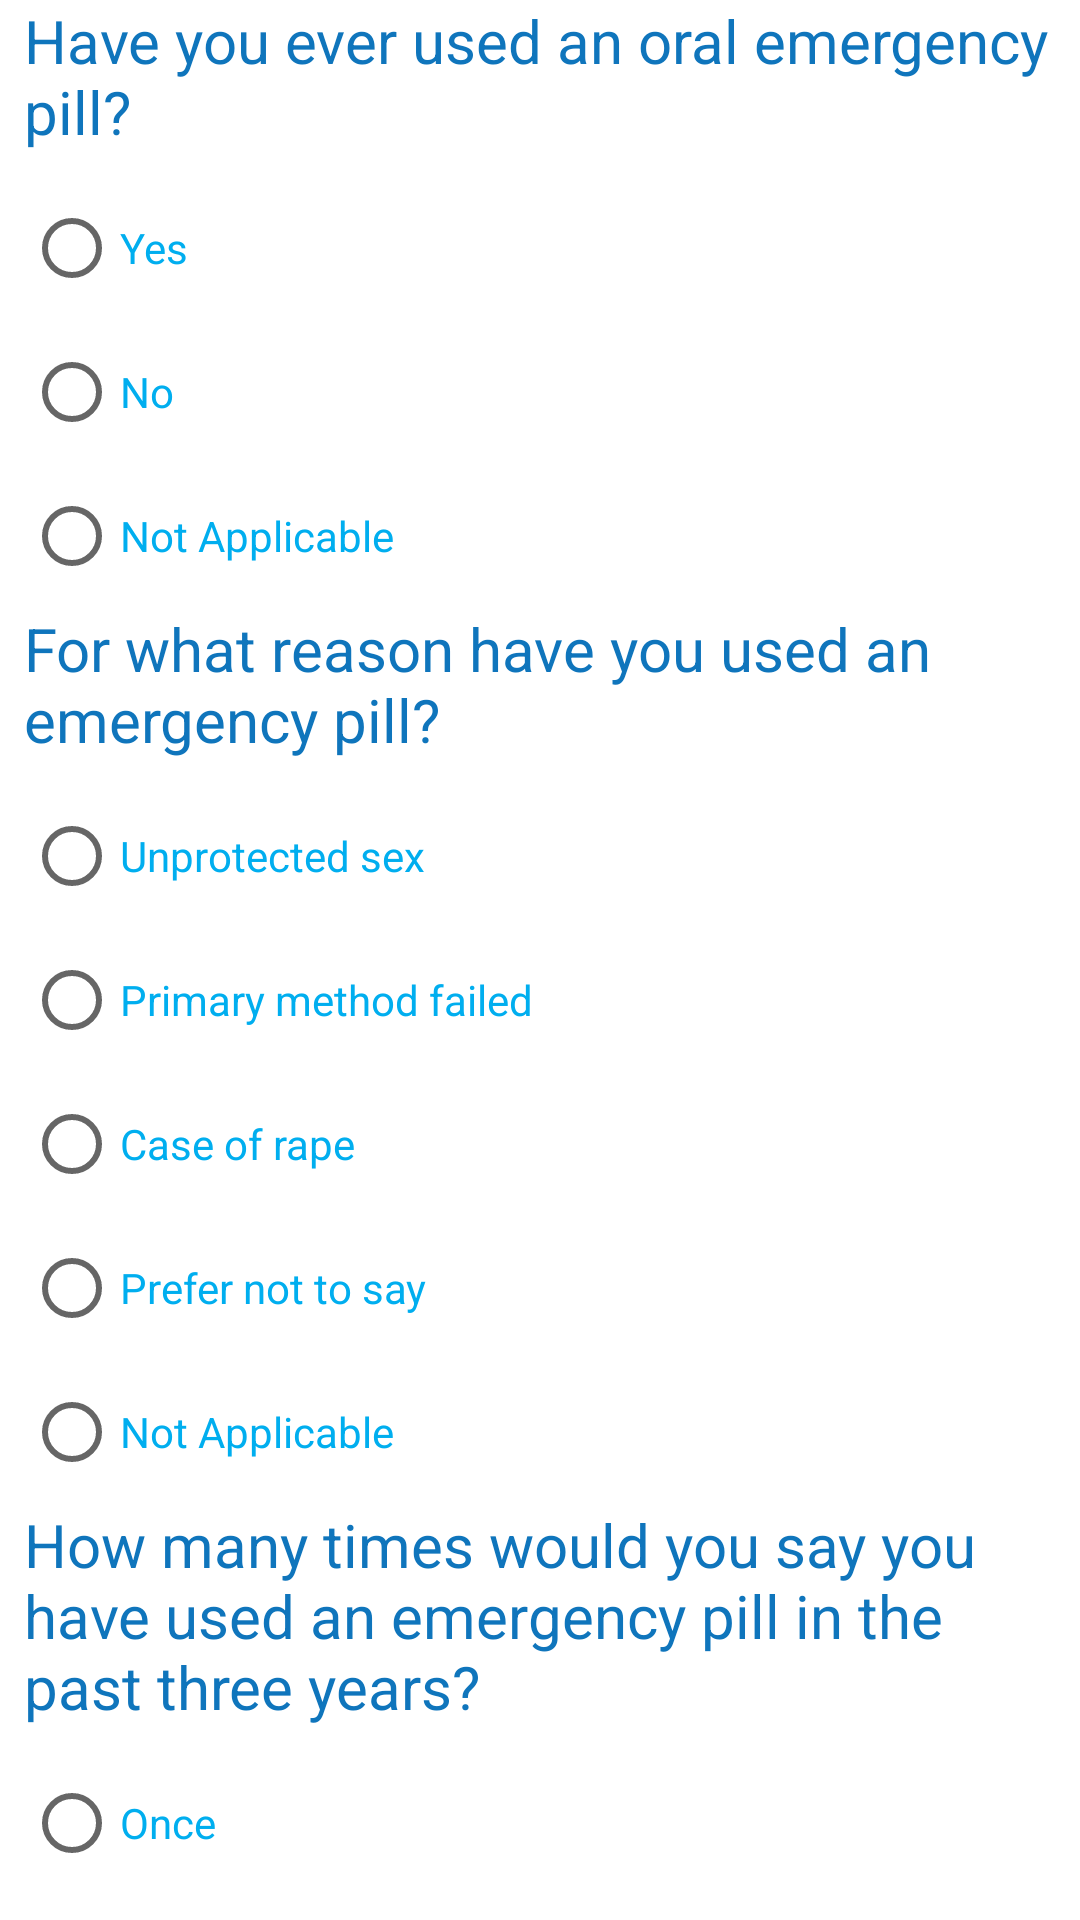

Reconstruct the res/layout file that produces this screen, plus the resources it refers to.
<!-- AndroidManifest.xml: application theme Theme.PratisandhiSurvey -->
<!-- res/layout/fragment_section_six.xml -->
<androidx.core.widget.NestedScrollView xmlns:android="http://schemas.android.com/apk/res/android"
    xmlns:app="http://schemas.android.com/apk/res-auto"
    xmlns:tools="http://schemas.android.com/tools"
    android:layout_width="match_parent"
    android:layout_height="match_parent"
    tools:context=".view.SectionTwo">

    <androidx.constraintlayout.widget.ConstraintLayout
        android:layout_width="match_parent"
        android:layout_height="wrap_content"
        android:paddingStart="8dp"
        android:paddingEnd="8dp">

        <TextView
            android:id="@+id/sixQues1"
            android:layout_width="wrap_content"
            android:layout_height="wrap_content"
            android:layout_margin="@dimen/text_margin"
            android:ems="15"
            android:text="Have you ever used an oral emergency pill?"
            android:textColor="@color/purple_500"
            android:textSize="20sp"
            app:layout_constraintStart_toStartOf="parent"
            app:layout_constraintTop_toTopOf="parent" />

        <RadioGroup
            android:id="@+id/sixAns1"
            android:layout_width="fill_parent"
            android:layout_height="wrap_content"
            android:layout_marginTop="8dp"
            android:weightSum="1"
            app:layout_constraintStart_toStartOf="parent"
            app:layout_constraintTop_toBottomOf="@id/sixQues1">

            <RadioButton
                android:id="@+id/sixAns1check1"
                android:layout_width="wrap_content"
                android:layout_height="wrap_content"
                android:checked="false"
                android:text="Yes"
                android:textColor="@color/purple_200" />

            <RadioButton
                android:id="@+id/sixAns1check2"
                android:layout_width="wrap_content"
                android:layout_height="wrap_content"
                android:checked="false"
                android:text="No"
                android:textColor="@color/purple_200" />

            <RadioButton
                android:id="@+id/sixAns1check3"
                android:layout_width="wrap_content"
                android:layout_height="wrap_content"
                android:checked="false"
                android:text="Not Applicable"
                android:textColor="@color/purple_200" />

        </RadioGroup>

        <TextView
            android:id="@+id/sixQues2"
            android:layout_width="wrap_content"
            android:layout_height="wrap_content"
            android:layout_margin="@dimen/text_margin"
            android:ems="15"
            android:text="For what reason have you used an emergency pill?"
            android:textColor="@color/purple_500"
            android:textSize="20sp"
            app:layout_constraintStart_toStartOf="parent"
            app:layout_constraintTop_toBottomOf="@id/sixAns1" />

        <RadioGroup
            android:id="@+id/sixAns2"
            android:layout_width="fill_parent"
            android:layout_height="wrap_content"
            android:layout_marginTop="8dp"
            android:weightSum="1"
            app:layout_constraintStart_toStartOf="parent"
            app:layout_constraintTop_toBottomOf="@id/sixQues2">

            <RadioButton
                android:id="@+id/sixAns2check1"
                android:layout_width="wrap_content"
                android:layout_height="wrap_content"
                android:checked="false"
                android:text="Unprotected sex"
                android:textColor="@color/purple_200" />

            <RadioButton
                android:id="@+id/sixAns2check2"
                android:layout_width="wrap_content"
                android:layout_height="wrap_content"
                android:checked="false"
                android:text="Primary method failed"
                android:textColor="@color/purple_200" />

            <RadioButton
                android:id="@+id/sixAns2check3"
                android:layout_width="wrap_content"
                android:layout_height="wrap_content"
                android:checked="false"
                android:text="Case of rape"
                android:textColor="@color/purple_200" />

            <RadioButton
                android:id="@+id/sixAns2check4"
                android:layout_width="wrap_content"
                android:layout_height="wrap_content"
                android:checked="false"
                android:text="Prefer not to say"
                android:textColor="@color/purple_200" />

            <RadioButton
                android:id="@+id/sixAns2check5"
                android:layout_width="wrap_content"
                android:layout_height="wrap_content"
                android:checked="false"
                android:text="Not Applicable"
                android:textColor="@color/purple_200" />

        </RadioGroup>

        <TextView
            android:id="@+id/sixQues3"
            android:layout_width="wrap_content"
            android:layout_height="wrap_content"
            android:layout_margin="@dimen/text_margin"
            android:ems="15"
            android:text="How many times would you say you have used an emergency pill in the past three years?"
            android:textColor="@color/purple_500"
            android:textSize="20sp"
            app:layout_constraintStart_toStartOf="parent"
            app:layout_constraintTop_toBottomOf="@id/sixAns2" />

        <RadioGroup
            android:id="@+id/sixAns3"
            android:layout_width="fill_parent"
            android:layout_height="wrap_content"
            android:layout_marginTop="8dp"
            android:weightSum="1"
            app:layout_constraintStart_toStartOf="parent"
            app:layout_constraintTop_toBottomOf="@id/sixQues3">

            <RadioButton
                android:id="@+id/sixAns3check1"
                android:layout_width="wrap_content"
                android:layout_height="wrap_content"
                android:checked="false"
                android:text="Once"
                android:textColor="@color/purple_200" />

            <RadioButton
                android:id="@+id/sixAns3check2"
                android:layout_width="wrap_content"
                android:layout_height="wrap_content"
                android:checked="false"
                android:text="2-3 times"
                android:textColor="@color/purple_200" />

            <RadioButton
                android:id="@+id/sixAns3check3"
                android:layout_width="wrap_content"
                android:layout_height="wrap_content"
                android:checked="false"
                android:text="More than 5 times"
                android:textColor="@color/purple_200" />

            <RadioButton
                android:id="@+id/sixAns3check4"
                android:layout_width="wrap_content"
                android:layout_height="wrap_content"
                android:checked="false"
                android:text="As a regular contraceptive method"
                android:textColor="@color/purple_200" />

            <RadioButton
                android:id="@+id/sixAns3check5"
                android:layout_width="wrap_content"
                android:layout_height="wrap_content"
                android:checked="false"
                android:text="Not Applicable"
                android:textColor="@color/purple_200" />
        </RadioGroup>

        <TextView
            android:id="@+id/sixQues4"
            android:layout_width="wrap_content"
            android:layout_height="wrap_content"
            android:layout_margin="@dimen/text_margin"
            android:ems="15"
            android:text="Are there any barriers you have faced in using emergency pills? If yes, what are they?(Please write N/A if no barriers were faced)"
            android:textColor="@color/purple_500"
            android:textSize="20sp"
            app:layout_constraintStart_toStartOf="parent"
            app:layout_constraintTop_toBottomOf="@id/sixAns3" />

        <com.google.android.material.textfield.TextInputLayout
            android:id="@+id/sixAns4"
            style="@style/Widget.MaterialComponents.TextInputLayout.OutlinedBox"
            android:layout_width="300dp"
            android:layout_height="wrap_content"
            android:layout_marginBottom="120dp"
            android:background="#fff"
            android:textColorHint="#80000000"
            app:layout_constraintStart_toStartOf="parent"
            app:layout_constraintTop_toBottomOf="@id/sixQues4">

            <com.google.android.material.textfield.TextInputEditText
                android:layout_width="match_parent"
                android:layout_height="wrap_content"
                android:backgroundTint="#50ffffff"
                android:hint="Barriers"
                android:inputType="textPersonName"
                android:textColor="@color/purple_200" />
        </com.google.android.material.textfield.TextInputLayout>

        <Button
            android:id="@+id/nextSix"
            android:layout_width="wrap_content"
            android:layout_height="wrap_content"
            android:layout_margin="8dp"
            android:text="Next"
            app:layout_constraintBottom_toBottomOf="parent"
            app:layout_constraintEnd_toEndOf="parent"
            app:layout_constraintTop_toBottomOf="@id/sixAns4" />

        <Button
            android:id="@+id/backSix"
            android:layout_width="wrap_content"
            android:layout_height="wrap_content"
            android:layout_margin="8dp"
            android:text="Back"
            app:layout_constraintBottom_toBottomOf="parent"
            app:layout_constraintStart_toStartOf="parent"
            app:layout_constraintTop_toBottomOf="@+id/sixAns4" />
    </androidx.constraintlayout.widget.ConstraintLayout>
</androidx.core.widget.NestedScrollView>
<!-- resources referenced by this layout -->
<resources>
  <color name="purple_200">#00aeef</color>
  <color name="purple_500">#0f75bc</color>
  <style name="Theme.PratisandhiSurvey" parent="Theme.MaterialComponents.Light.DarkActionBar">
          
          <item name="colorPrimary">@color/purple_500</item>
          <item name="colorPrimaryVariant">@color/purple_700</item>
          <item name="colorOnPrimary">@color/white</item>
          
          <item name="colorSecondary">@color/teal_200</item>
          <item name="colorSecondaryVariant">@color/teal_700</item>
          <item name="colorOnSecondary">@color/black</item>
          
          <item name="android:statusBarColor" tools:targetApi="l">?attr/colorPrimaryVariant</item>
          
      </style>
  <color name="purple_700">#0f75bc</color>
  <color name="white">#FFFFFFFF</color>
  <color name="teal_200">#00a651</color>
  <color name="teal_700">#FF018786</color>
  <color name="black">#FF000000</color>
</resources>
